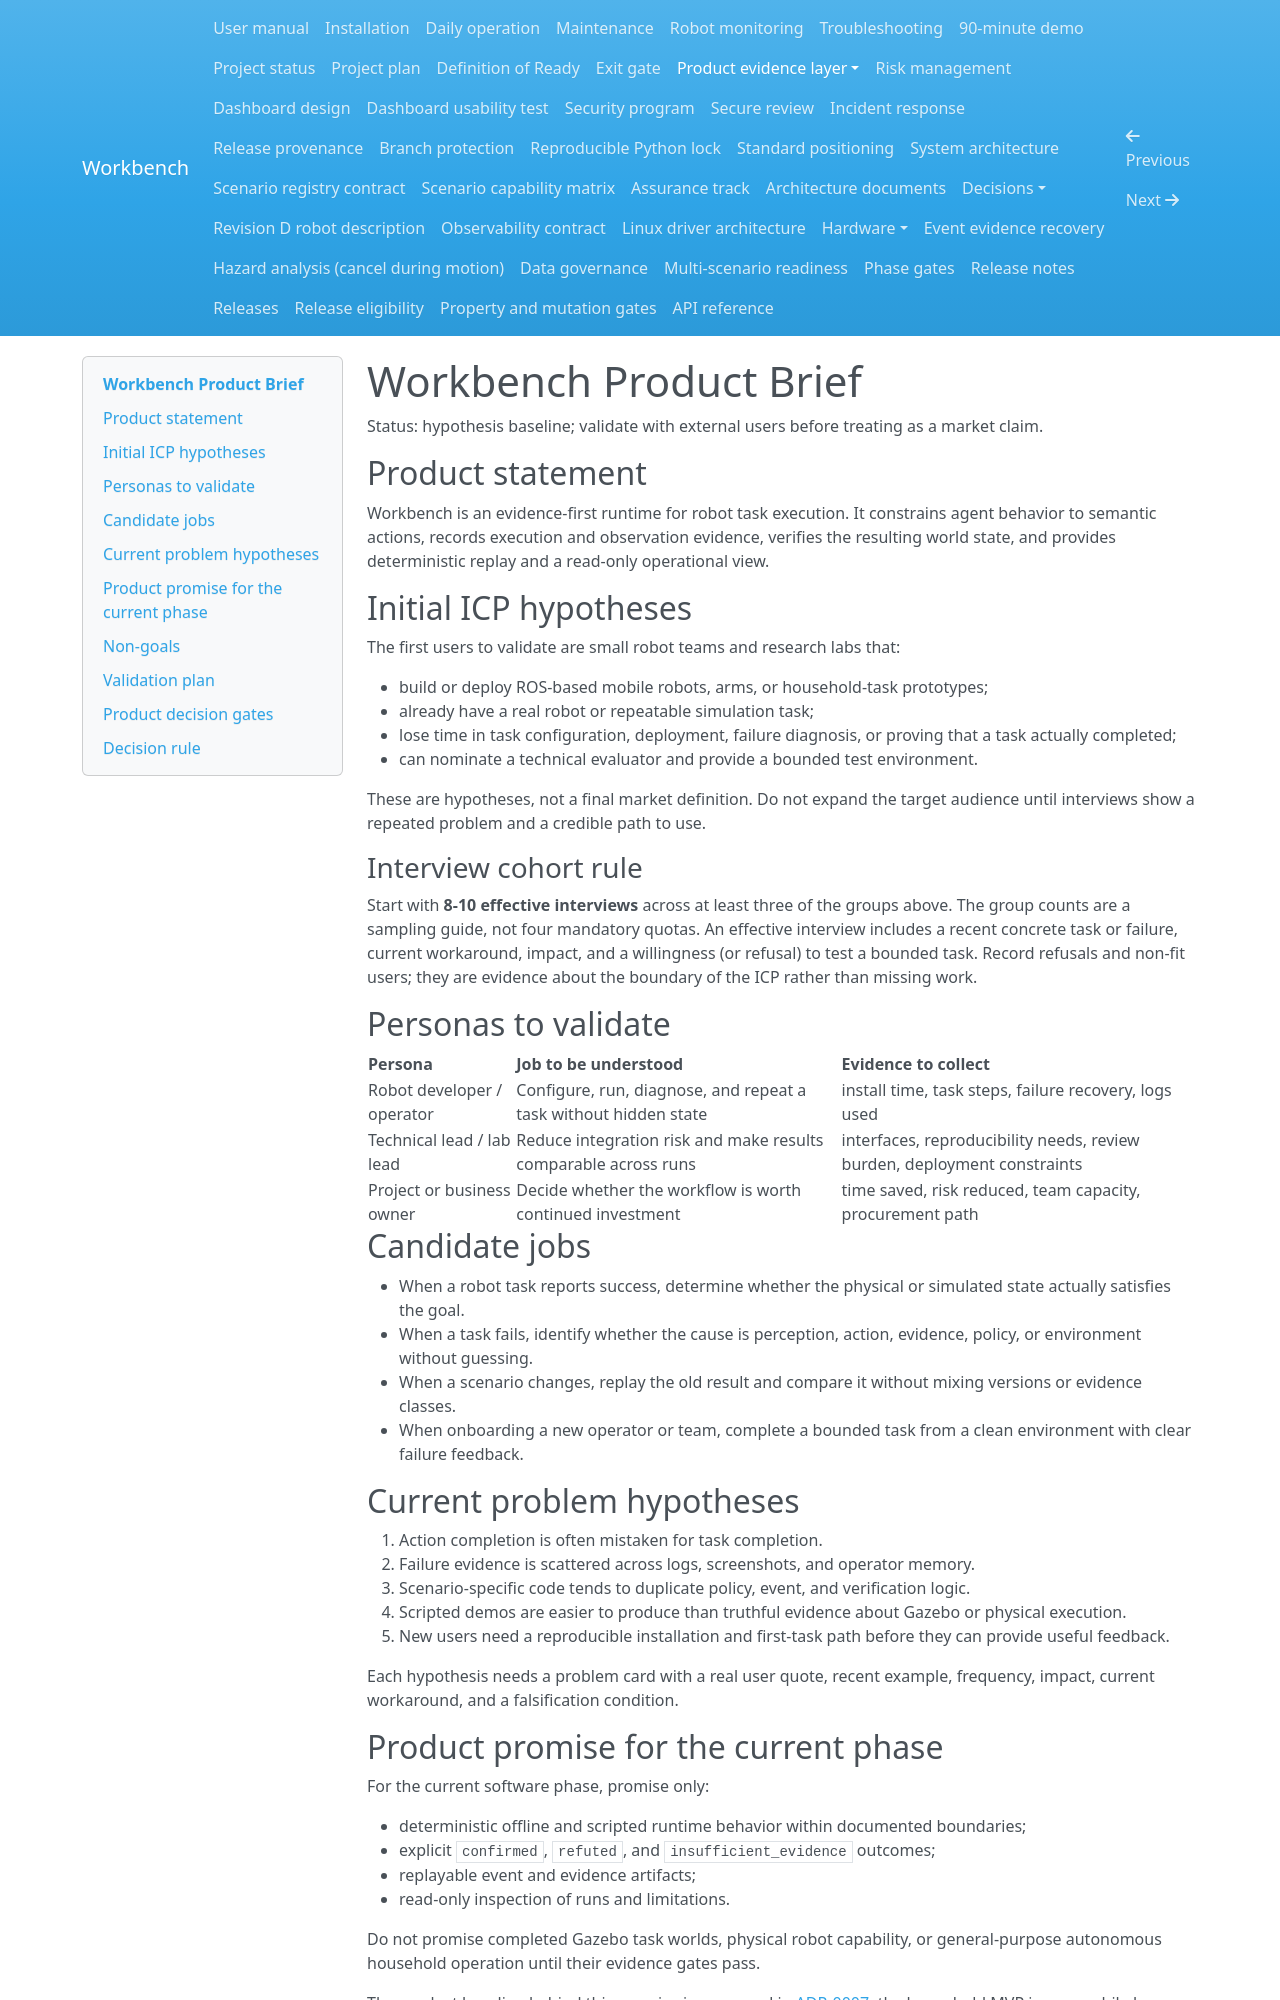

repository: Quchaosheng/workbench-mobile-home-robot · page: product/product-brief/index.html · generator: mkdocs

# Workbench Product Brief

Status: hypothesis baseline; validate with external users before treating as a market claim.

## Product statement

Workbench is an evidence-first runtime for robot task execution. It constrains
agent behavior to semantic actions, records execution and observation evidence,
verifies the resulting world state, and provides deterministic replay and a
read-only operational view.

## Initial ICP hypotheses

The first users to validate are small robot teams and research labs that:

- build or deploy ROS-based mobile robots, arms, or household-task prototypes;
- already have a real robot or repeatable simulation task;
- lose time in task configuration, deployment, failure diagnosis, or proving that a task actually completed;
- can nominate a technical evaluator and provide a bounded test environment.

These are hypotheses, not a final market definition. Do not expand the target
audience until interviews show a repeated problem and a credible path to use.

### Interview cohort rule

Start with **8-10 effective interviews** across at least three of the groups
above. The group counts are a sampling guide, not four mandatory quotas. An
effective interview includes a recent concrete task or failure, current
workaround, impact, and a willingness (or refusal) to test a bounded task.
Record refusals and non-fit users; they are evidence about the boundary of the
ICP rather than missing work.

## Personas to validate

| Persona | Job to be understood | Evidence to collect |
|---|---|---|
| Robot developer / operator | Configure, run, diagnose, and repeat a task without hidden state | install time, task steps, failure recovery, logs used |
| Technical lead / lab lead | Reduce integration risk and make results comparable across runs | interfaces, reproducibility needs, review burden, deployment constraints |
| Project or business owner | Decide whether the workflow is worth continued investment | time saved, risk reduced, team capacity, procurement path |

## Candidate jobs

- When a robot task reports success, determine whether the physical or simulated state actually satisfies the goal.
- When a task fails, identify whether the cause is perception, action, evidence, policy, or environment without guessing.
- When a scenario changes, replay the old result and compare it without mixing versions or evidence classes.
- When onboarding a new operator or team, complete a bounded task from a clean environment with clear failure feedback.

## Current problem hypotheses

1. Action completion is often mistaken for task completion.
2. Failure evidence is scattered across logs, screenshots, and operator memory.
3. Scenario-specific code tends to duplicate policy, event, and verification logic.
4. Scripted demos are easier to produce than truthful evidence about Gazebo or physical execution.
5. New users need a reproducible installation and first-task path before they can provide useful feedback.

Each hypothesis needs a problem card with a real user quote, recent example,
frequency, impact, current workaround, and a falsification condition.
